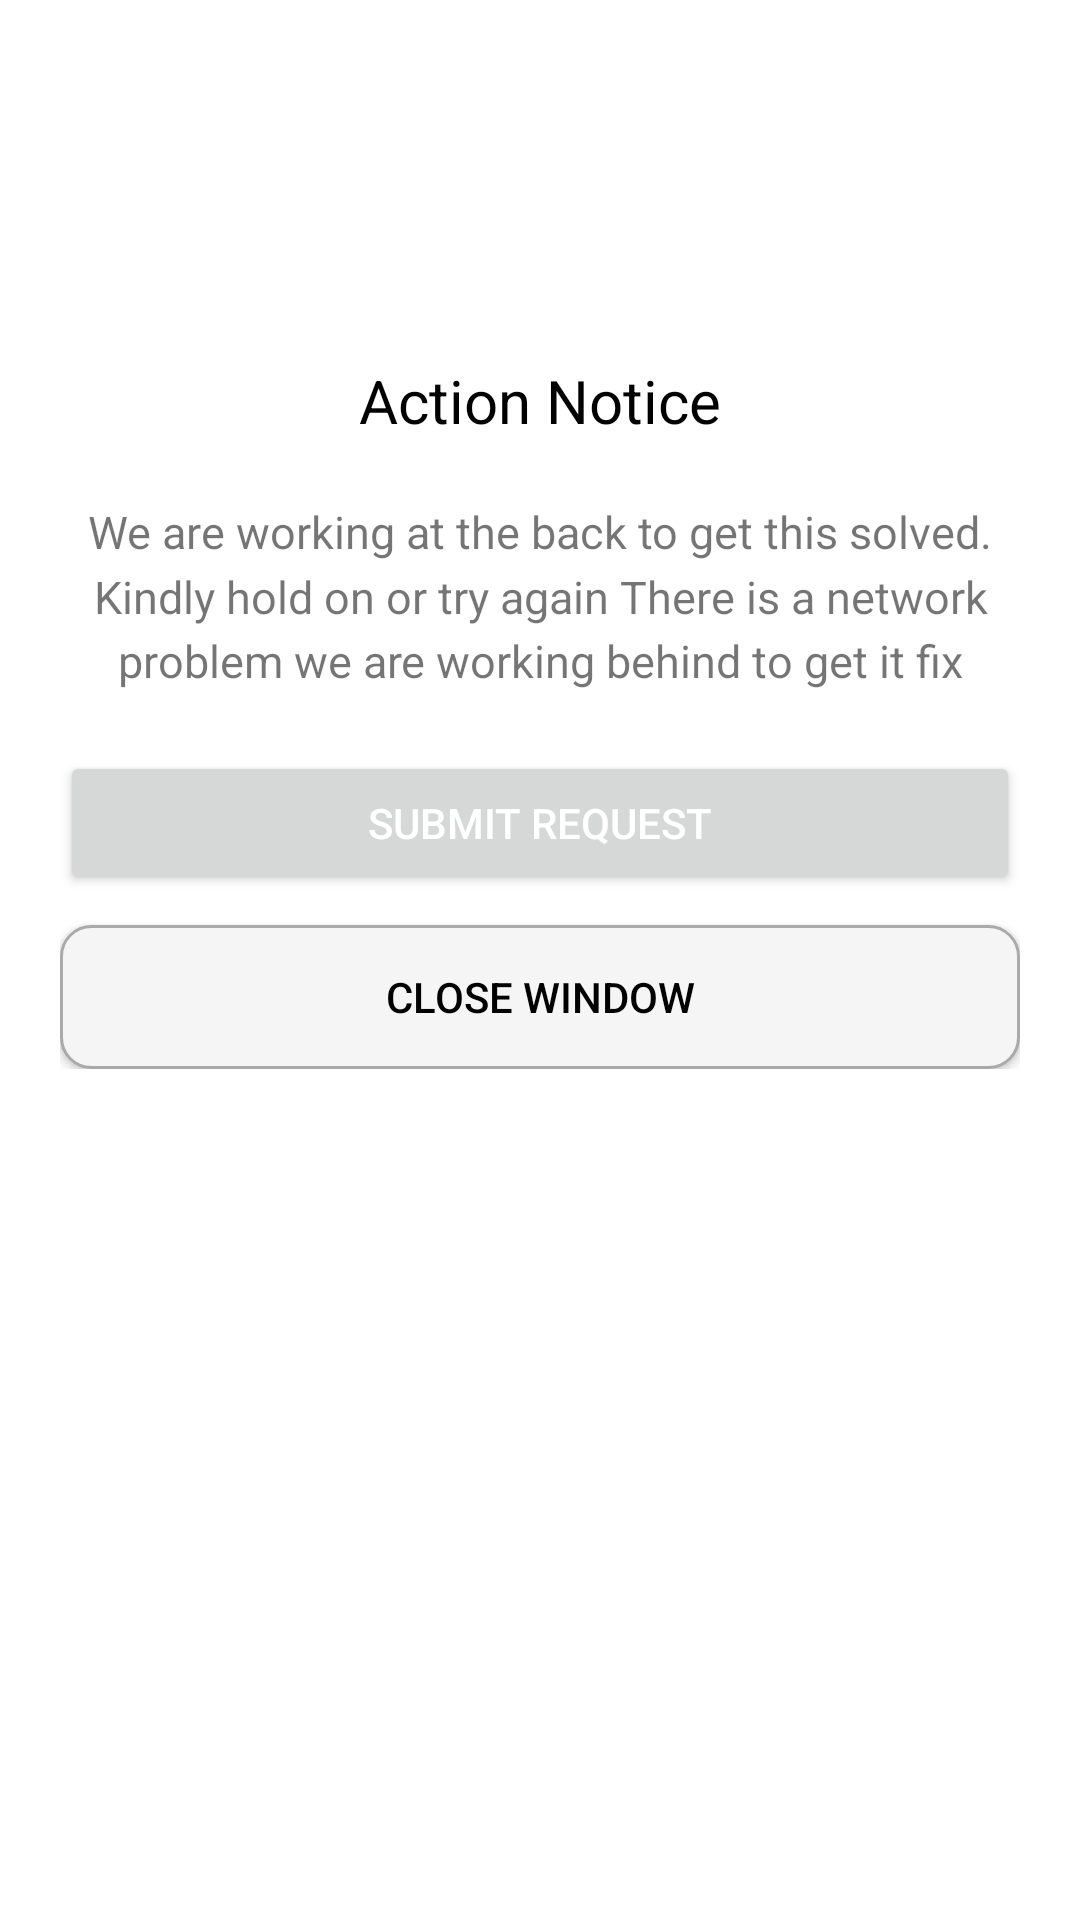

This screen was rendered from an Android layout file. Write that file and the resources it references.
<!-- AndroidManifest.xml: application theme Theme.Xtremecardz -->
<!-- res/layout/custom_alert_two_dialog.xml -->
<?xml version="1.0" encoding="utf-8"?>
<RelativeLayout xmlns:android="http://schemas.android.com/apk/res/android"
    android:layout_width="match_parent"
    android:layout_height="wrap_content"
    xmlns:app="http://schemas.android.com/apk/res-auto"
    xmlns:tools="http://schemas.android.com/tools"
    app:cardCornerRadius="10dp"
    android:background="@drawable/round_corner_layout"
    android:padding="20dp"
    app:contentPadding="20dp"
    app:cardElevation="6dp">

    <LinearLayout
        android:orientation="vertical"
        android:layout_width="match_parent"
        android:layout_height="wrap_content">

        <ImageView
            android:layout_gravity="center_horizontal"
            android:src="@drawable/ic_outline_account_circle_24"
            tools:srcCompact="@drawable/ic_outline_account_circle_24"
            android:layout_width="100dp"
            android:layout_height="100dp"
             />

        <TextView
            android:textSize="20sp"
            android:textColor="@color/black"
            android:layout_gravity="center_horizontal"

            android:text="Action Notice"
            android:id="@+id/textTitle"
            android:layout_width="wrap_content"
            android:layout_height="wrap_content" />

        <TextView
            android:layout_marginBottom="20dp"
            android:layout_marginTop="20dp"
            android:id="@+id/errorMessage"
            android:lineSpacingMultiplier="1.2"
            android:textSize="15sp"
            android:gravity="center_horizontal"

            android:text="@string/demo_text_custom_alert"
            android:layout_width="match_parent"
            android:layout_height="wrap_content" />

        <androidx.appcompat.widget.AppCompatButton
            android:text="Submit Request"
            android:layout_marginBottom="10dp"
            android:textColor="@color/white"
            android:id="@+id/alertCustomConfirmBtn"
            android:layout_width="match_parent"
            android:layout_height="wrap_content" />

        <androidx.appcompat.widget.AppCompatButton
            android:text="Close Window"
            android:textColor="@color/black"

            android:background="@drawable/rounded_white_corner_button"
            android:id="@+id/alertCustomCloseBtn"
            android:layout_width="match_parent"
            android:layout_height="wrap_content" />
    </LinearLayout>

</RelativeLayout>
<!-- resources referenced by this layout -->
<resources>
  <color name="black">#FF000000</color>
  <color name="white">#FFFFFFFF</color>
  <!-- drawable round_corner_layout (drawable) -->
  <?xml version="1.0" encoding="utf-8"?>
  <shape xmlns:android="http://schemas.android.com/apk/res/android">
      <corners android:radius="20dp" />
      <solid android:color="@color/white" />
      <padding android:bottom="10dp" android:top="10dp" android:left="10dp" android:right="10dp" />
  </shape>
  <!-- drawable rounded_white_corner_button (drawable) -->
  <?xml version="1.0" encoding="utf-8"?>
  <shape xmlns:android="http://schemas.android.com/apk/res/android"
      android:shape="rectangle">
  
      <solid android:color="@color/grey_light" />
      <corners android:radius="10dp" />
      <stroke
          android:width="1dp"
          android:color="@color/grey" />
  
  </shape>
  <string name="demo_text_custom_alert">We are working at the back to get this solved. Kindly hold on or try again There is a network problem we are working behind to get it fix</string>
  <style name="Theme.Xtremecardz" parent="Theme.MaterialComponents.DayNight.NoActionBar">
          <item name="android:forceDarkAllowed" tools:targetApi="q">false</item>
          
          <item name="colorPrimary">@color/purple_500</item>
          <item name="colorPrimaryVariant">@color/purple_700</item>
          <item name="colorOnPrimary">@color/white</item>
          
          <item name="colorSecondary">@color/teal_200</item>
          <item name="colorSecondaryVariant">@color/teal_700</item>
          <item name="colorOnSecondary">@color/black</item>
          
          
          <item name="android:statusBarColor">@android:color/black</item>
  
          <item name="android:navigationBarColor">@color/black</item>
  
          
  
  
          
      </style>
  <color name="grey_light">#f5f5f5</color>
  <color name="grey">#aaa</color>
  <color name="purple_500">#cfa54b</color>
  <color name="purple_700">#8e1838</color>
  <color name="teal_200">#FF03DAC5</color>
  <color name="teal_700">#FF018786</color>
</resources>
